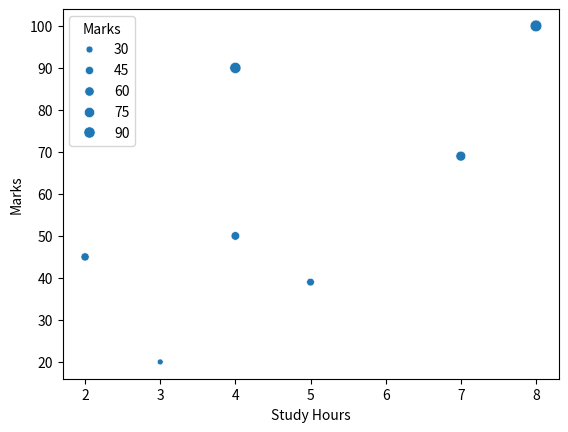

Python code for this plot:
import pandas as pd
import matplotlib.pyplot as plt
import seaborn as sns

data = {
    "Name":['Raja','Rahul','Subhankar','Jishu','Rupak','Arnesh','Ayush'],
    "StudyHour":[4,5,7,4,8,3,2],
    "Marks":[50,39,69,90,100,20,45]
}

df = pd.DataFrame(data)

# sns.scatterplot(x="StudyHour",y="Marks",palette="dark",data=df)
# plt.xlabel("Study Hours")
# plt.ylabel("Marks")
# plt.show()

"""
Parametres same as before

size - Point Size
"""
sns.scatterplot(x="StudyHour",y="Marks",palette="dark",data=df,size="Marks") #More Marks ==> Bigger point
plt.xlabel("Study Hours")
plt.ylabel("Marks")
plt.show()
